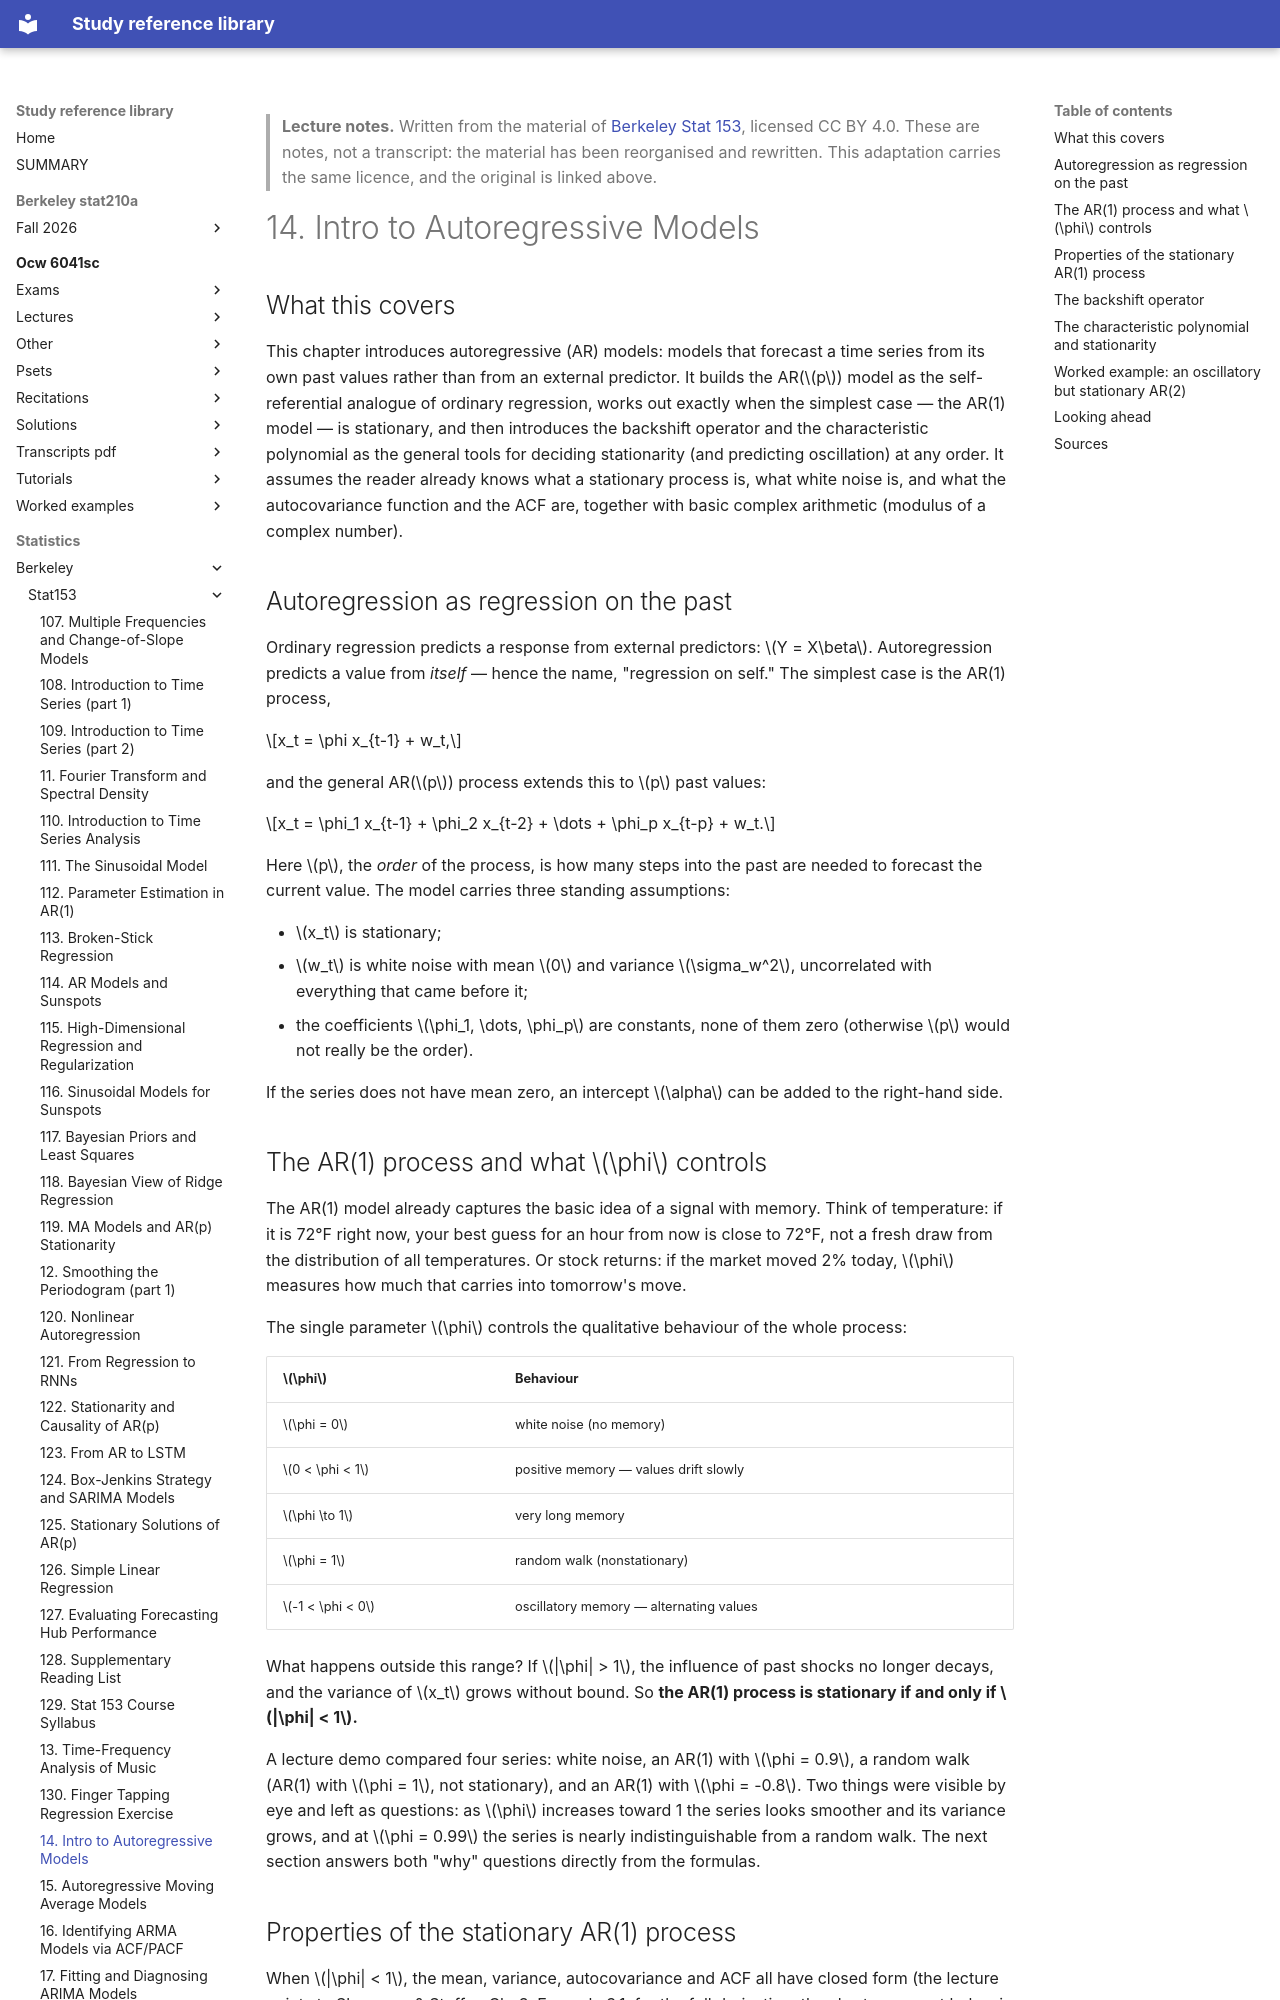

repository: Claptar/knowledge-base-library · page: statistics/berkeley/stat153/14-intro-to-autoregressive-models/index.html · generator: mkdocs

---
title: "14. Intro to Autoregressive Models"
course: "Berkeley Stat 153"
chapter: 14
source: "https://github.com/berkeley-stat153"
licence: "CC BY 4.0"
written: "2026-09-20"
---

> **Lecture notes.** Written from the material of [Berkeley Stat 153](https://github.com/berkeley-stat153), licensed CC BY 4.0. These are notes, not a transcript: the material has been reorganised and rewritten. This adaptation carries the same licence, and the original is linked above.

# 14. Intro to Autoregressive Models

## What this covers

This chapter introduces autoregressive (AR) models: models that forecast a time series from its
own past values rather than from an external predictor. It builds the AR($p$) model as the
self-referential analogue of ordinary regression, works out exactly when the simplest case — the
AR(1) model — is stationary, and then introduces the backshift operator and the characteristic
polynomial as the general tools for deciding stationarity (and predicting oscillation) at any
order. It assumes the reader already knows what a stationary process is, what white noise is, and
what the autocovariance function and the ACF are, together with basic complex arithmetic (modulus
of a complex number).

## Autoregression as regression on the past

Ordinary regression predicts a response from external predictors: $Y = X\beta$. Autoregression
predicts a value from *itself* — hence the name, "regression on self." The simplest case is the
AR(1) process,

$$x_t = \phi x_{t-1} + w_t,$$

and the general AR($p$) process extends this to $p$ past values:

$$x_t = \phi_1 x_{t-1} + \phi_2 x_{t-2} + \dots + \phi_p x_{t-p} + w_t.$$

Here $p$, the *order* of the process, is how many steps into the past are needed to forecast the
current value. The model carries three standing assumptions:

- $x_t$ is stationary;
- $w_t$ is white noise with mean $0$ and variance $\sigma_w^2$, uncorrelated with everything that
  came before it;
- the coefficients $\phi_1, \dots, \phi_p$ are constants, none of them zero (otherwise $p$ would
  not really be the order).

If the series does not have mean zero, an intercept $\alpha$ can be added to the right-hand side.

## The AR(1) process and what $\phi$ controls

The AR(1) model already captures the basic idea of a signal with memory. Think of temperature: if
it is 72°F right now, your best guess for an hour from now is close to 72°F, not a fresh draw from
the distribution of all temperatures. Or stock returns: if the market moved 2% today, $\phi$
measures how much that carries into tomorrow's move.

The single parameter $\phi$ controls the qualitative behaviour of the whole process:

| $\phi$ | Behaviour |
|---|---|
| $\phi = 0$ | white noise (no memory) |
| $0 < \phi < 1$ | positive memory — values drift slowly |
| $\phi \to 1$ | very long memory |
| $\phi = 1$ | random walk (nonstationary) |
| $-1 < \phi < 0$ | oscillatory memory — alternating values |

What happens outside this range? If $|\phi| > 1$, the influence of past shocks no longer decays,
and the variance of $x_t$ grows without bound. So **the AR(1) process is stationary if and only if
$|\phi| < 1$.**

A lecture demo compared four series: white noise, an AR(1) with $\phi = 0.9$, a random walk
(AR(1) with $\phi = 1$, not stationary), and an AR(1) with $\phi = -0.8$. Two things were visible
by eye and left as questions: as $\phi$ increases toward 1 the series looks smoother and its
variance grows, and at $\phi = 0.99$ the series is nearly indistinguishable from a random walk. The
next section answers both "why" questions directly from the formulas.
